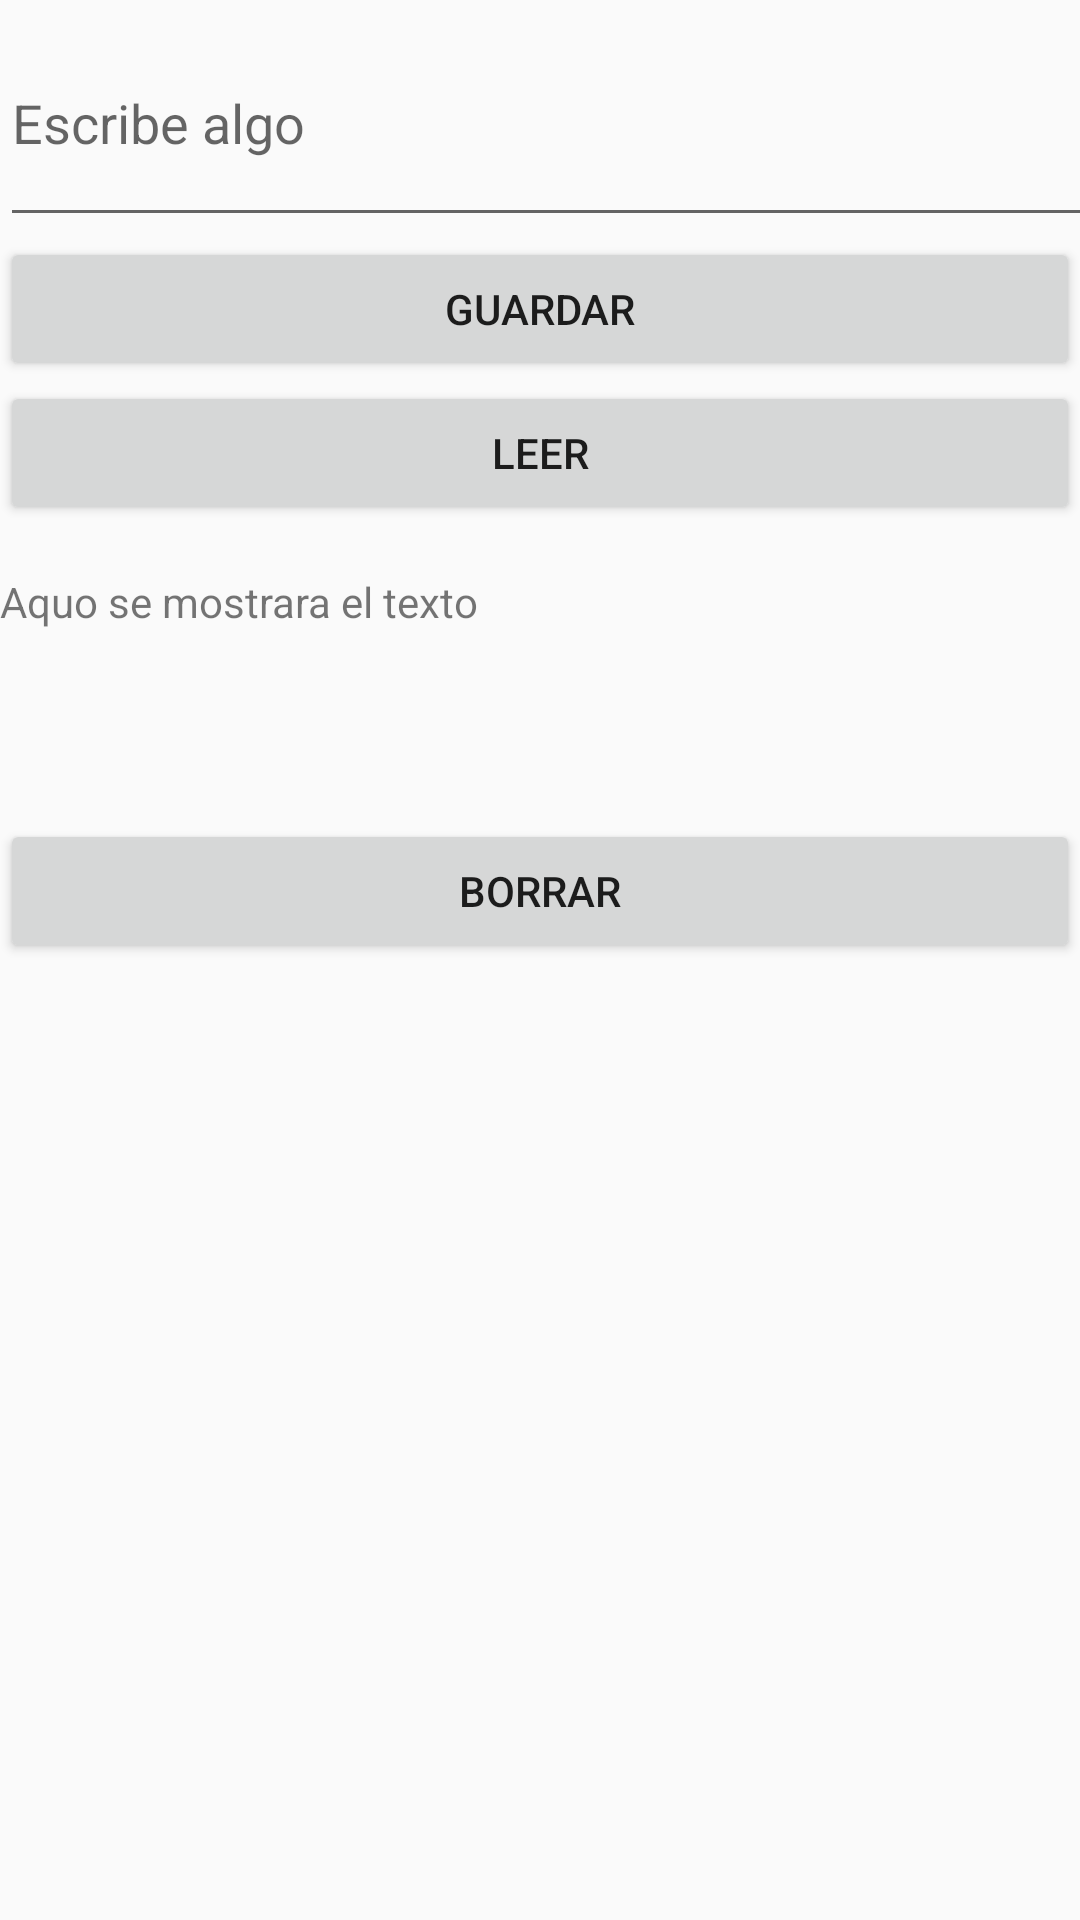

This screen was rendered from an Android layout file. Write that file and the resources it references.
<!-- AndroidManifest.xml: application theme Theme.IntroKotlin903 -->
<!-- res/layout/activity_archivos.xml -->
<?xml version="1.0" encoding="utf-8"?>
<LinearLayout xmlns:android="http://schemas.android.com/apk/res/android"
    xmlns:app="http://schemas.android.com/apk/res-auto"
    xmlns:tools="http://schemas.android.com/tools"
    android:id="@+id/main"
    android:layout_width="match_parent"
    android:layout_height="match_parent"
    android:orientation="vertical"
    tools:context=".practica4.ArchivosActivity">

    <EditText
        android:id="@+id/inputText"
        android:layout_width="376dp"
        android:layout_height="79dp"
        android:hint="Escribe algo"
        />

    <Button
        android:id="@+id/saveButton"
        android:layout_width="match_parent"
        android:layout_height="wrap_content"
        android:text="Guardar"
        />

    <Button
        android:id="@+id/readButton"
        android:layout_width="match_parent"
        android:layout_height="wrap_content"
        android:text="Leer"
        />

    <TextView
        android:id="@+id/outputText"
        android:layout_width="378dp"
        android:layout_height="98dp"
        android:paddingTop="16dp"
        android:inputType="textMultiLine"
        android:text="Aquo se mostrara el texto"
        />

    <Button
        android:id="@+id/btnBorrar"
        android:layout_width="match_parent"
        android:layout_height="wrap_content"
        android:text="Borrar"
        />

</LinearLayout>
<!-- resources referenced by this layout -->
<resources>
  <style name="Theme.IntroKotlin903" parent="Theme.AppCompat.Light.NoActionBar" />
</resources>
